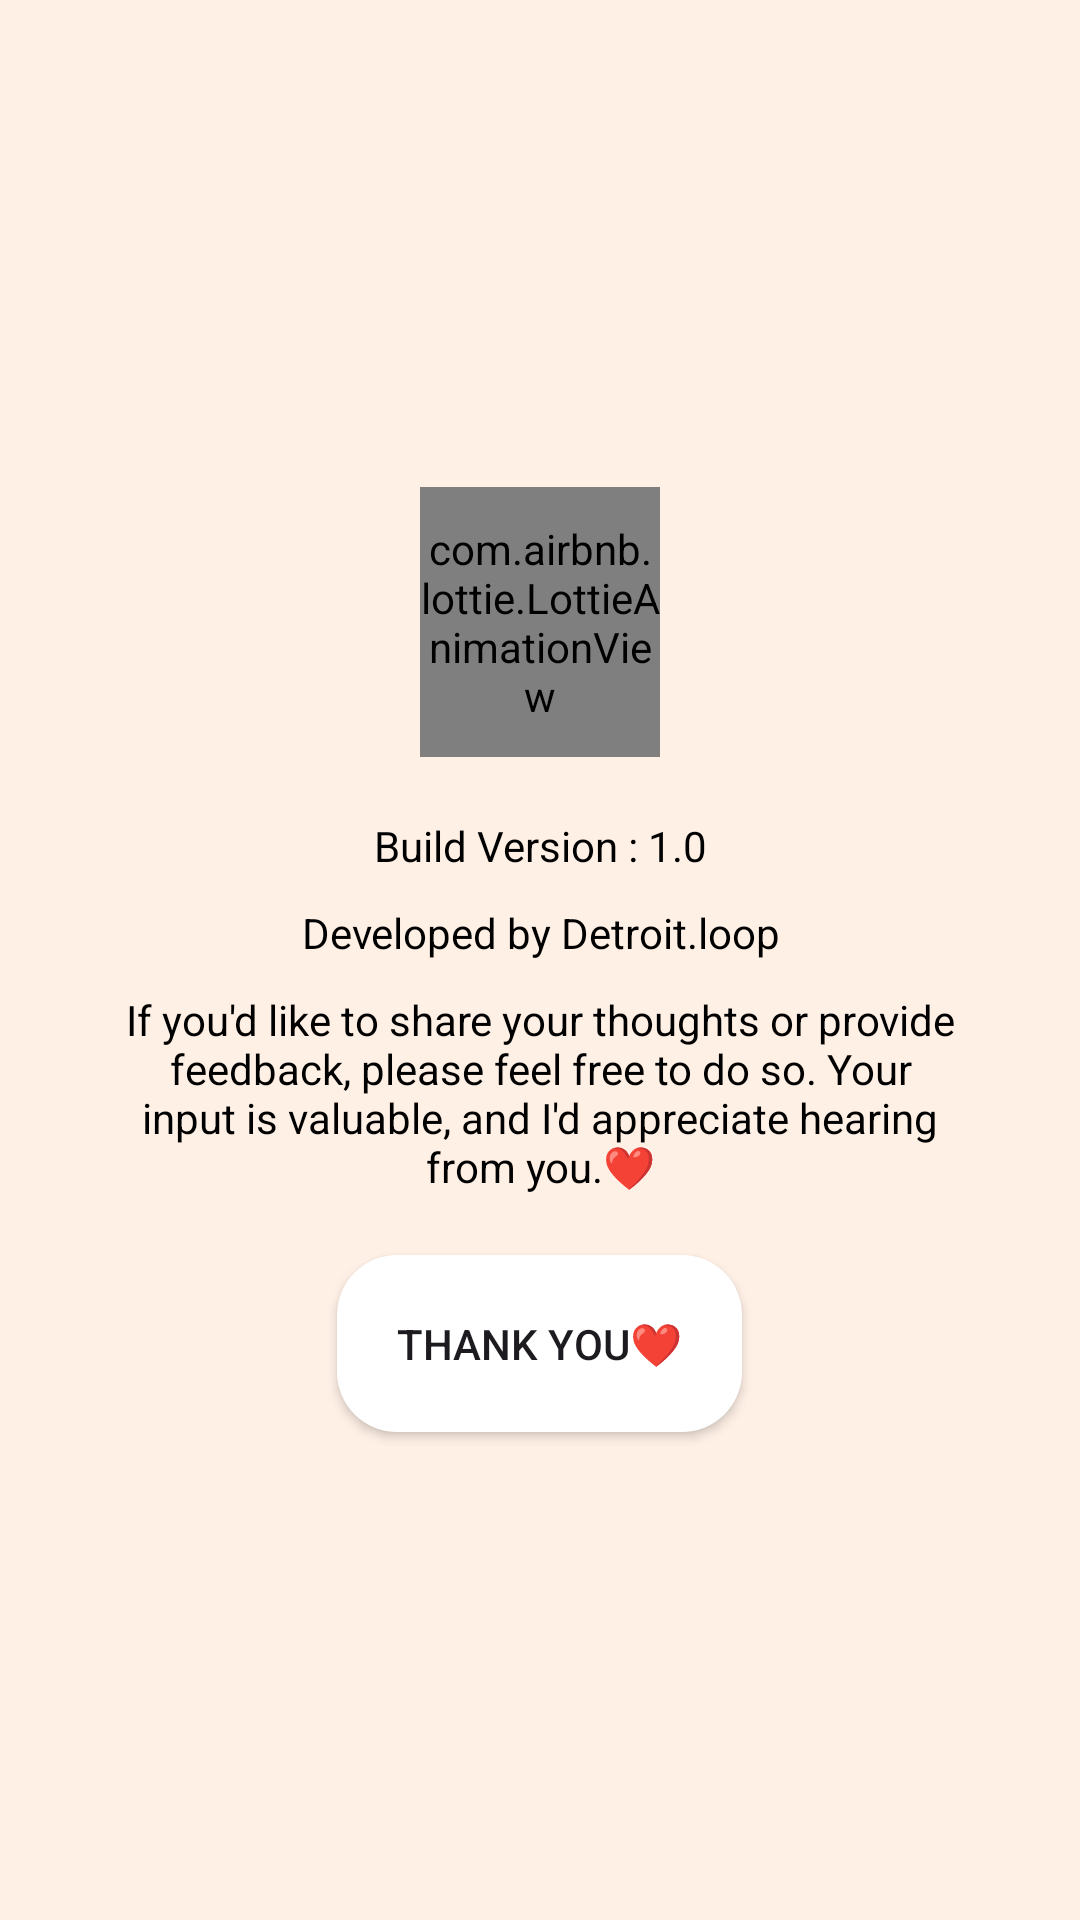

Write the Android layout XML for this screen, with the resource values it uses.
<!-- AndroidManifest.xml: application theme Theme.DTxVoiceRecorder -->
<!-- res/layout/popup_about_dialog.xml -->
<?xml version="1.0" encoding="utf-8"?>
<LinearLayout xmlns:android="http://schemas.android.com/apk/res/android"
    xmlns:app="http://schemas.android.com/apk/res-auto"
    style="@style/LayoutStyle"
    android:layout_width="match_parent"
    android:layout_height="wrap_content"
    android:gravity="center"
    android:orientation="vertical">

    <com.airbnb.lottie.LottieAnimationView
        android:layout_width="80dp"
        android:layout_height="90dp"
        android:layout_marginTop="20dp"
        android:scaleType="centerCrop"
        app:lottie_autoPlay="true"
        app:lottie_fileName="mic.json"
        app:lottie_loop="true" />


    <TextView
        android:layout_width="match_parent"
        android:layout_height="wrap_content"
        android:layout_marginTop="20dp"
        android:gravity="center"
        android:text="Build Version : 1.0"
        android:textColor="@color/ImageViewAndTextViewColour"
        android:textSize="14sp" />

    <TextView
        android:textColor="@color/ImageViewAndTextViewColour"
        android:layout_width="match_parent"
        android:layout_height="wrap_content"
        android:layout_marginTop="10dp"
        android:gravity="center"
        android:text="Developed by Detroit.loop"
        android:textSize="14sp" />

    <TextView
        android:id="@+id/spannableTextView_Dialog"
        android:textColor="@color/ImageViewAndTextViewColour"
        android:layout_width="match_parent"
        android:layout_height="wrap_content"
        android:layout_marginStart="40dp"
        android:layout_marginTop="10dp"
        android:layout_marginEnd="40dp"
        android:gravity="center"
        android:text="If you'd like to share your thoughts or provide feedback, please feel free to do so. Your input is valuable, and I'd appreciate hearing from you.❤️"
        android:textSize="14sp" />


    <androidx.appcompat.widget.AppCompatButton
        android:id="@+id/about_dialog_thankyou_button"
        style="@style/PopUpWindowStyle"
        android:layout_width="wrap_content"
        android:layout_height="wrap_content"
        android:layout_gravity="center"
        android:layout_marginTop="20dp"
        android:layout_marginBottom="20dp"
        android:padding="20dp"
        android:text="THANK You❤️" />

</LinearLayout>
<!-- resources referenced by this layout -->
<resources>
  <color name="ImageViewAndTextViewColour">#000000</color>
  <style name="LayoutStyle">
          <item name="android:background">@color/white</item>
      </style>
  <style name="PopUpWindowStyle">
          <item name="android:background">@drawable/bg_popup_window</item>
      </style>
  <style name="Theme.DTxVoiceRecorder" parent="Theme.Material3.DayNight.NoActionBar">
          
          
  
  
          
          <item name="android:statusBarColor">@color/statusBarLight</item>
  
      </style>
  <color name="white">#FFF0E6</color>
  <!-- drawable bg_popup_window (drawable) -->
  <?xml version="1.0" encoding="utf-8"?>
  <shape xmlns:android="http://schemas.android.com/apk/res/android">
      <solid android:color="@color/PopUpWindowColour" />
      <corners android:radius="20dp" />
  </shape>
  <color name="statusBarLight">#C3C3C3</color>
  <color name="PopUpWindowColour">#FFFFFF</color>
</resources>
